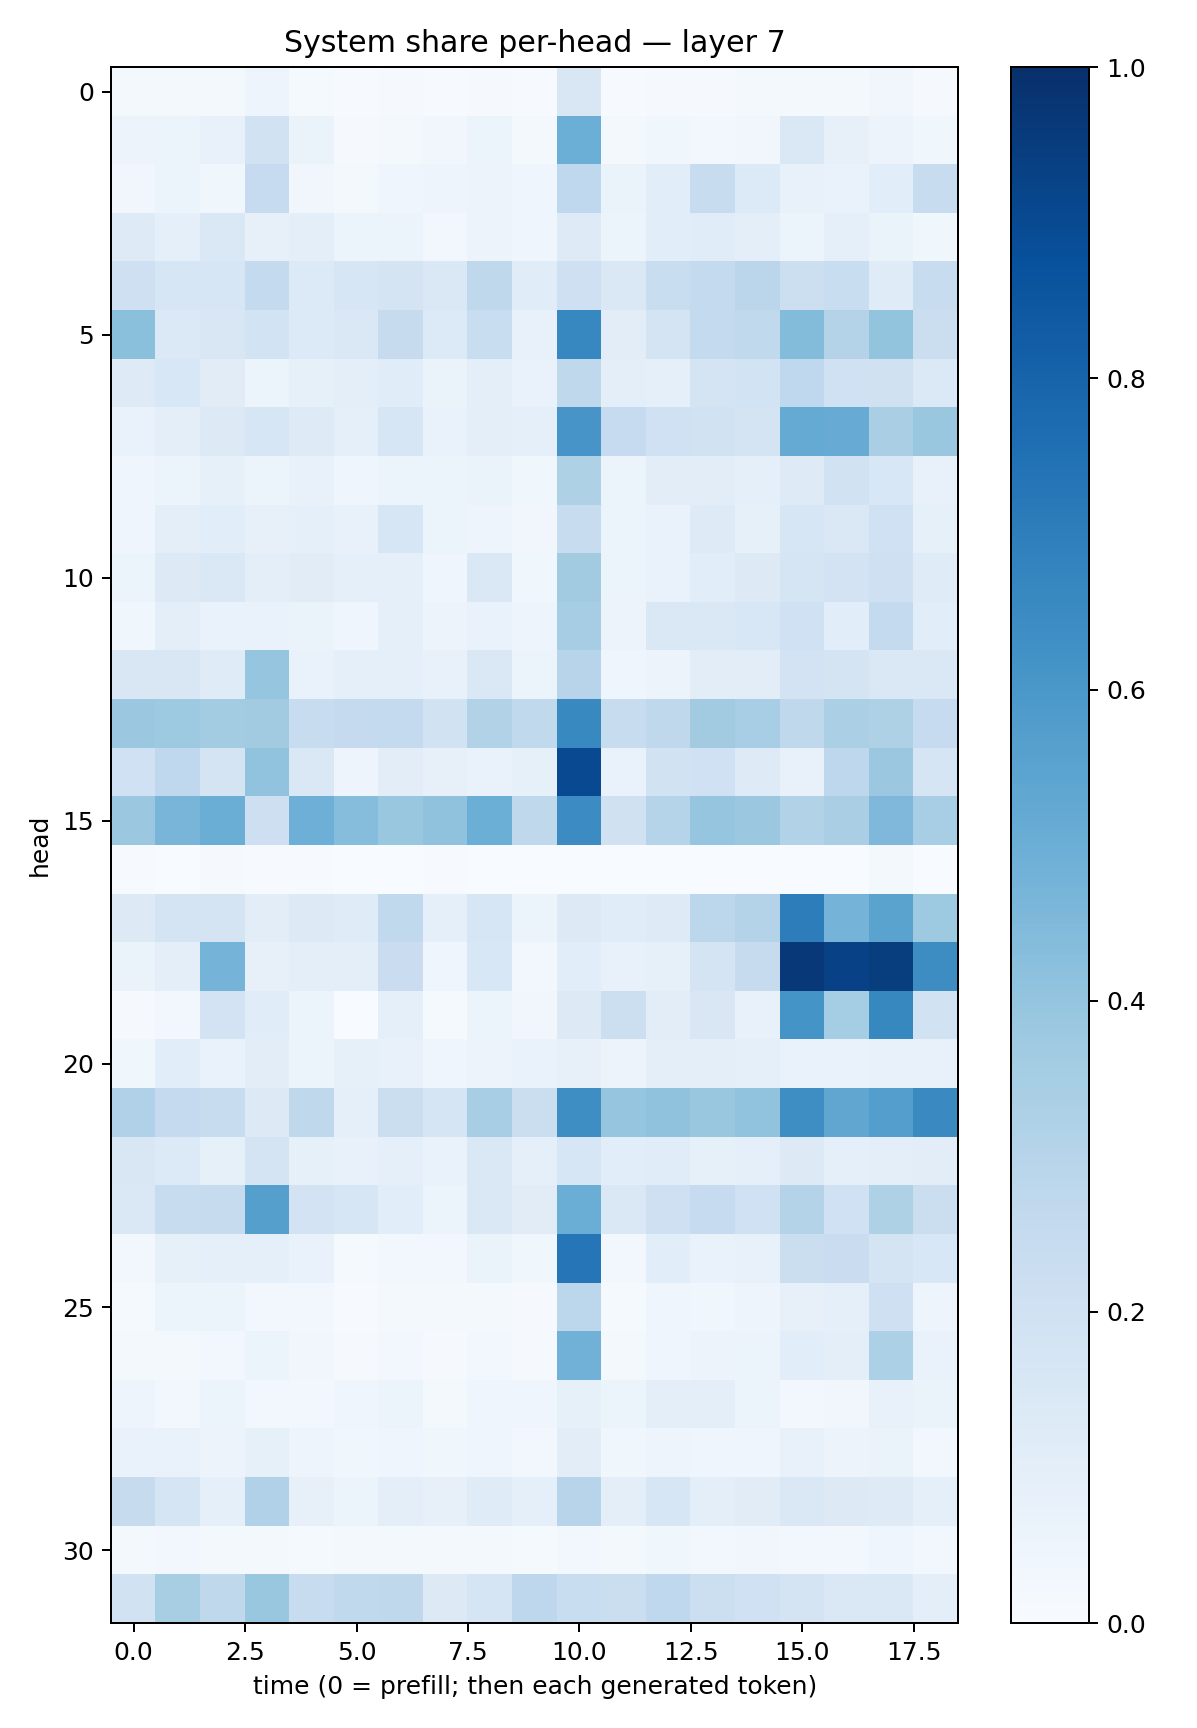

The data file committed next to this chart (first rows):
0.016102882, 0.018920448, 0.01917061, 0.046901297, 0.012009638, 0.007742873, 0.0082433345, 0.006988402, 0.009818535, 0.0043047797, 0.14986494, 0.004197398, 0.010364187, 0.009173338, 0.020220011, 0.020294376, 0.019077275, 0.03293707, 0.011264519
0.05811, 0.054, 0.07285, 0.1908, 0.06335, 0.009442, 0.02018, 0.03261, 0.05426, 0.01705, 0.4976, 0.0233, 0.03823, 0.02709, 0.03313, 0.1481, 0.08142, 0.05792, 0.03607
0.03207, 0.0545, 0.03522, 0.2469, 0.03288, 0.0176, 0.04382, 0.0479, 0.05589, 0.03927, 0.2671, 0.06359, 0.1062, 0.2394, 0.136, 0.07088, 0.06773, 0.1077, 0.2415
0.1226, 0.08843, 0.1478, 0.08158, 0.1008, 0.05272, 0.06184, 0.02558, 0.0581, 0.04637, 0.1248, 0.05239, 0.1076, 0.1161, 0.101, 0.0615, 0.09261, 0.06266, 0.03717
0.2044, 0.1596, 0.1637, 0.2548, 0.1358, 0.1581, 0.1738, 0.1481, 0.2704, 0.1167, 0.2096, 0.1466, 0.2338, 0.2563, 0.2831, 0.2149, 0.234, 0.1173, 0.2411
0.4186, 0.1404, 0.1498, 0.1846, 0.1339, 0.1457, 0.2443, 0.1333, 0.2339, 0.0721, 0.6669, 0.1049, 0.1791, 0.2573, 0.2623, 0.4408, 0.3069, 0.4023, 0.219
0.1235, 0.1539, 0.1102, 0.06203, 0.08319, 0.09954, 0.1157, 0.06488, 0.101, 0.06737, 0.2705, 0.09768, 0.09185, 0.1734, 0.1853, 0.2663, 0.2014, 0.1983, 0.1371
0.06656, 0.101, 0.1288, 0.1583, 0.1226, 0.08802, 0.1566, 0.06998, 0.09709, 0.08749, 0.6056, 0.2489, 0.2012, 0.1932, 0.1767, 0.5163, 0.5111, 0.3374, 0.3846
0.0436, 0.05319, 0.08323, 0.06064, 0.07664, 0.04244, 0.06058, 0.05957, 0.06408, 0.03658, 0.3235, 0.05383, 0.1016, 0.1028, 0.09202, 0.1233, 0.1888, 0.1529, 0.07716
0.04503, 0.09649, 0.1065, 0.07849, 0.08845, 0.07652, 0.1565, 0.05092, 0.04733, 0.03458, 0.2382, 0.05176, 0.0677, 0.1247, 0.08394, 0.164, 0.1461, 0.1998, 0.08476
0.06141, 0.1287, 0.1449, 0.09765, 0.1124, 0.09151, 0.09357, 0.04504, 0.1437, 0.03886, 0.3625, 0.05433, 0.0682, 0.108, 0.1256, 0.1669, 0.1832, 0.2044, 0.1174
0.03698, 0.09738, 0.06694, 0.06682, 0.06363, 0.04351, 0.09075, 0.05706, 0.06773, 0.04896, 0.3497, 0.05674, 0.1449, 0.1476, 0.1556, 0.2013, 0.109, 0.2576, 0.1081
0.1499, 0.1514, 0.1173, 0.3949, 0.06646, 0.0936, 0.08775, 0.07404, 0.1471, 0.06211, 0.2935, 0.04248, 0.05746, 0.1042, 0.1037, 0.1821, 0.1795, 0.1481, 0.1408
0.3821, 0.3711, 0.3557, 0.3613, 0.2401, 0.2512, 0.2566, 0.191, 0.3089, 0.264, 0.6592, 0.2394, 0.2725, 0.3617, 0.3467, 0.2699, 0.3334, 0.322, 0.2489
0.2022, 0.2658, 0.1773, 0.4043, 0.1469, 0.04864, 0.1025, 0.08028, 0.06828, 0.08577, 0.9016, 0.06814, 0.1875, 0.1999, 0.1231, 0.07558, 0.2754, 0.3801, 0.1644
0.3804, 0.4657, 0.5027, 0.2125, 0.4936, 0.4304, 0.3852, 0.4095, 0.4985, 0.2707, 0.6455, 0.1987, 0.298, 0.395, 0.3792, 0.316, 0.3396, 0.4515, 0.346
0.005504, 0.003248, 0.01149, 0.005978, 0.005116, 0.003873, 0.001802, 0.005491, 0.002024, 0.001719, 0.002321, 0.001148, 0.001711, 0.002172, 0.001676, 0.002712, 0.002087, 0.01667, 0.00106
0.1259, 0.1752, 0.1763, 0.1042, 0.1293, 0.1207, 0.2647, 0.0907, 0.1585, 0.0545, 0.1252, 0.1139, 0.124, 0.2811, 0.3066, 0.7029, 0.4736, 0.5483, 0.3717
0.06368, 0.09395, 0.4727, 0.07829, 0.1003, 0.09579, 0.2295, 0.04631, 0.1557, 0.02466, 0.1087, 0.07275, 0.08507, 0.1786, 0.2441, 0.9687, 0.9304, 0.9479, 0.6408
0.008415, 0.02872, 0.1807, 0.1145, 0.06082, 0.002354, 0.08717, 0.01544, 0.06102, 0.03314, 0.1276, 0.2154, 0.1039, 0.1515, 0.07631, 0.6139, 0.355, 0.6614, 0.1953
0.0379, 0.1064, 0.07008, 0.105, 0.05082, 0.08489, 0.07363, 0.04368, 0.05767, 0.06972, 0.08174, 0.05823, 0.09439, 0.09851, 0.08813, 0.0698, 0.06955, 0.07205, 0.0724
0.319, 0.252, 0.2366, 0.1272, 0.2716, 0.09247, 0.2189, 0.1682, 0.3472, 0.2253, 0.639, 0.3973, 0.407, 0.3873, 0.4054, 0.6372, 0.5341, 0.5692, 0.654
0.1502, 0.1365, 0.08376, 0.1784, 0.08475, 0.07373, 0.09019, 0.07031, 0.1449, 0.08814, 0.1587, 0.1071, 0.1168, 0.0825, 0.09246, 0.1253, 0.09348, 0.09618, 0.1035
0.142, 0.2396, 0.2449, 0.5643, 0.1826, 0.1571, 0.106, 0.05881, 0.1429, 0.1127, 0.5008, 0.1413, 0.2078, 0.2468, 0.2008, 0.3073, 0.2005, 0.3205, 0.2214
0.03107, 0.08359, 0.08906, 0.09201, 0.06896, 0.01249, 0.0273, 0.03086, 0.06449, 0.0376, 0.7269, 0.02803, 0.1055, 0.06952, 0.07465, 0.2261, 0.2291, 0.1752, 0.156
0.01459, 0.05277, 0.05993, 0.02925, 0.02563, 0.005807, 0.01811, 0.01687, 0.01821, 0.01103, 0.2775, 0.0142, 0.04589, 0.0385, 0.0475, 0.08019, 0.08608, 0.2058, 0.04912
0.01662, 0.01693, 0.03014, 0.05133, 0.03481, 0.009459, 0.02705, 0.01108, 0.02425, 0.01, 0.4806, 0.01619, 0.04529, 0.05611, 0.0512, 0.1065, 0.1012, 0.3308, 0.06829
0.05017, 0.02585, 0.05375, 0.02776, 0.02904, 0.04169, 0.05136, 0.02141, 0.04519, 0.04171, 0.08348, 0.05235, 0.09614, 0.09576, 0.06037, 0.03106, 0.03313, 0.07805, 0.06503
0.06816, 0.06951, 0.0563, 0.08214, 0.04993, 0.03686, 0.03979, 0.03736, 0.04179, 0.02591, 0.103, 0.03636, 0.04947, 0.04208, 0.04525, 0.0709, 0.05474, 0.06318, 0.02936
0.243, 0.1642, 0.09117, 0.3198, 0.07841, 0.05237, 0.09922, 0.08088, 0.1192, 0.08788, 0.2933, 0.101, 0.1591, 0.09404, 0.1112, 0.148, 0.1289, 0.1231, 0.09227
0.0174, 0.02352, 0.01778, 0.01935, 0.0143, 0.01778, 0.02006, 0.01649, 0.02038, 0.01525, 0.02431, 0.01725, 0.03902, 0.02787, 0.03395, 0.02872, 0.02435, 0.04036, 0.02374
0.1904, 0.3408, 0.27, 0.3878, 0.2359, 0.2655, 0.2703, 0.1321, 0.1714, 0.2756, 0.2339, 0.2198, 0.2657, 0.2156, 0.2011, 0.1775, 0.1459, 0.1472, 0.09687
